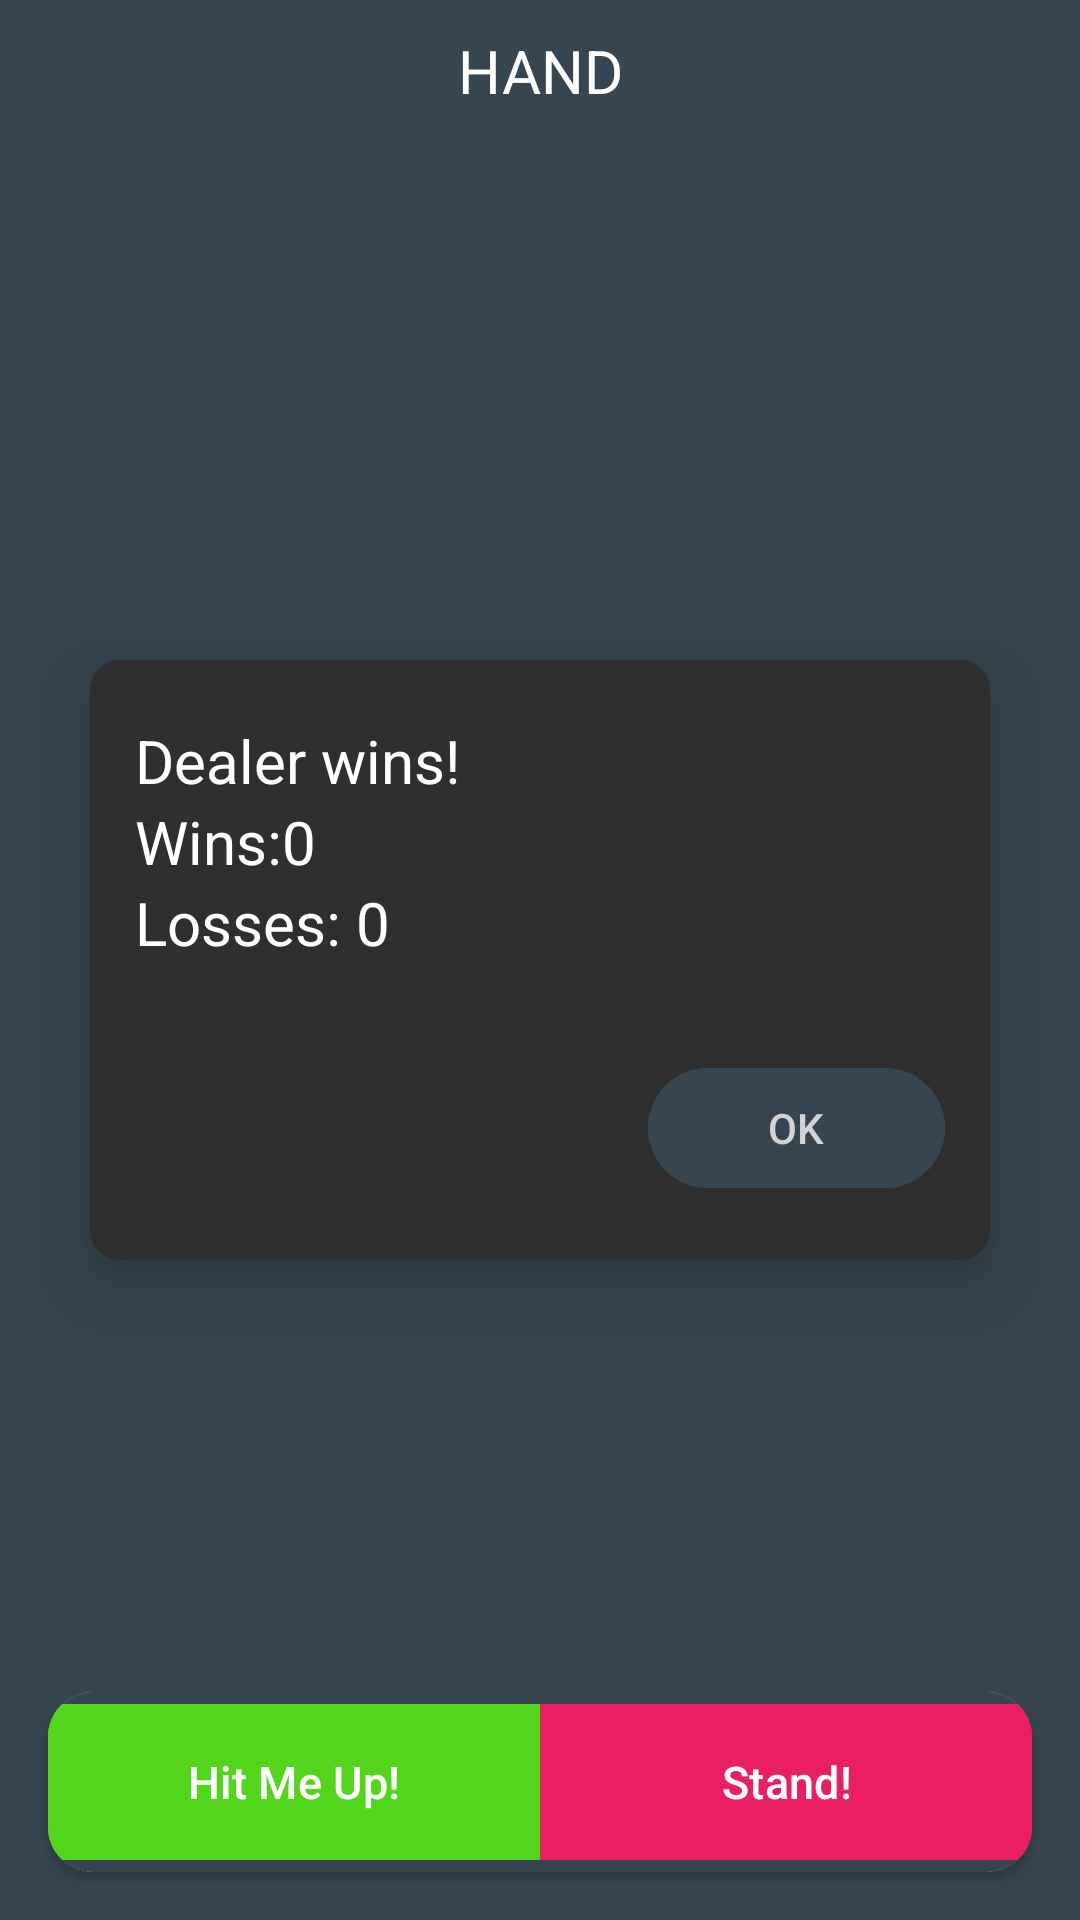

Reconstruct the res/layout file that produces this screen, plus the resources it refers to.
<!-- AndroidManifest.xml: application theme Theme.AndroidBlackjack -->
<!-- res/layout/activity_main.xml -->
<?xml version="1.0" encoding="utf-8"?>
<androidx.constraintlayout.widget.ConstraintLayout xmlns:android="http://schemas.android.com/apk/res/android"
    xmlns:app="http://schemas.android.com/apk/res-auto"
    xmlns:tools="http://schemas.android.com/tools"
    android:id="@+id/main"
    android:layout_width="match_parent"
    android:layout_height="match_parent"
    android:background="#36454F"
    tools:context=".MainActivity">

    <androidx.cardview.widget.CardView
        android:layout_width="300dp"
        android:layout_height="200dp"
        app:layout_constraintTop_toTopOf="parent"
        app:layout_constraintBottom_toBottomOf="parent"
        app:layout_constraintStart_toStartOf="parent"
        app:layout_constraintEnd_toEndOf="parent"
        android:backgroundTint="#2F2F2F"
        app:cardCornerRadius="10dp"
        android:padding="10dp"
        app:cardElevation="12dp">
        <androidx.constraintlayout.widget.ConstraintLayout
            android:layout_width="match_parent"
            android:layout_height="match_parent"
            android:background="#2F2F2F"
            android:paddingVertical="20dp"
            android:paddingHorizontal="15dp"
            >
            <TextView
                android:id="@+id/tv_winner"
                android:layout_width="match_parent"
                android:layout_height="wrap_content"
                app:layout_constraintTop_toTopOf="parent"
                app:layout_constraintStart_toStartOf="parent"
                android:text="Dealer wins!"
                android:textColor="@color/white"
                android:textSize="20sp"/>
            <TextView
                android:id="@+id/tv_wins"
                android:layout_width="match_parent"
                android:layout_height="wrap_content"
                app:layout_constraintTop_toBottomOf="@id/tv_winner"
                app:layout_constraintStart_toStartOf="parent"
                android:text="Wins:0"
                android:textColor="@color/white"
                android:textSize="20sp"/>
            <TextView
                android:id="@+id/tv_losses"
                android:layout_width="match_parent"
                android:layout_height="wrap_content"
                app:layout_constraintTop_toBottomOf="@id/tv_wins"
                app:layout_constraintStart_toStartOf="parent"
                android:text="Losses: 0"
                android:textColor="@color/white"
                android:textSize="20sp"/>

            <com.google.android.material.button.MaterialButton
                android:layout_width="wrap_content"
                android:layout_height="wrap_content"
                app:layout_constraintBottom_toBottomOf="parent"
                app:layout_constraintEnd_toEndOf="parent"
                android:text="OK"
                android:textColor="#D3D3D3"
                android:backgroundTint="#36454F"
                android:paddingHorizontal="40dp"/>

        </androidx.constraintlayout.widget.ConstraintLayout>

    </androidx.cardview.widget.CardView>

    <TextView
        android:id="@+id/tv_hand"
        android:layout_width="match_parent"
        android:layout_height="wrap_content"
        android:gravity="center"
        android:text="HAND"
        android:layout_margin="10dp"
        android:textSize="20sp"
        android:textColor="@color/white"
        app:layout_constraintTop_toTopOf="parent"
        />

    <GridLayout
        android:id="@+id/card_grid"
        android:layout_width="wrap_content"
        android:layout_height="wrap_content"
        app:layout_constraintTop_toBottomOf="@+id/tv_hand"
        app:layout_constraintStart_toStartOf="parent"
        app:layout_constraintEnd_toEndOf="parent"
        android:columnCount="4"
        android:rowCount="4"
        android:layout_margin="16dp">
    </GridLayout>

    <androidx.cardview.widget.CardView
        android:id="@+id/game_btn_container"
        android:layout_width="match_parent"
        android:layout_height="wrap_content"
        app:layout_constraintBottom_toBottomOf="parent"
        android:layout_margin="16dp"
        app:cardCornerRadius="15dp"
        android:background="#36454F"
        app:cardBackgroundColor="@android:color/white">

        <LinearLayout
            android:layout_width="match_parent"
            android:layout_height="wrap_content"
            android:background="#36454F"
            android:orientation="horizontal">

            <com.google.android.material.button.MaterialButton
                android:id="@+id/btn_hit_me"
                android:layout_width="0dp"
                android:layout_height="60dp"
                android:text="Hit Me Up!"
                android:textSize="15sp"
                app:cornerRadius="0dp"
                android:backgroundTint="#53D51C"
                android:layout_weight="1"/>

            <com.google.android.material.button.MaterialButton
                android:id="@+id/btn_stand"
                android:layout_width="0dp"
                android:layout_height="60dp"
                android:text="Stand!"
                android:textSize="15sp"
                app:cornerRadius="0dp"
                android:backgroundTint="#E91E63"
                android:layout_weight="1"/>
        </LinearLayout>

    </androidx.cardview.widget.CardView>


</androidx.constraintlayout.widget.ConstraintLayout>
<!-- resources referenced by this layout -->
<resources>
  <style name="Theme.AndroidBlackjack" parent="Base.Theme.AndroidBlackjack" />
  <style name="Base.Theme.AndroidBlackjack" parent="Theme.Material3.DayNight.NoActionBar">
          
          
      </style>
  <!-- not gathered from this repository: default colours our renderer supplied (Android Studio template values) -->
  <color name="white">#FFFFFFFF</color>
</resources>
